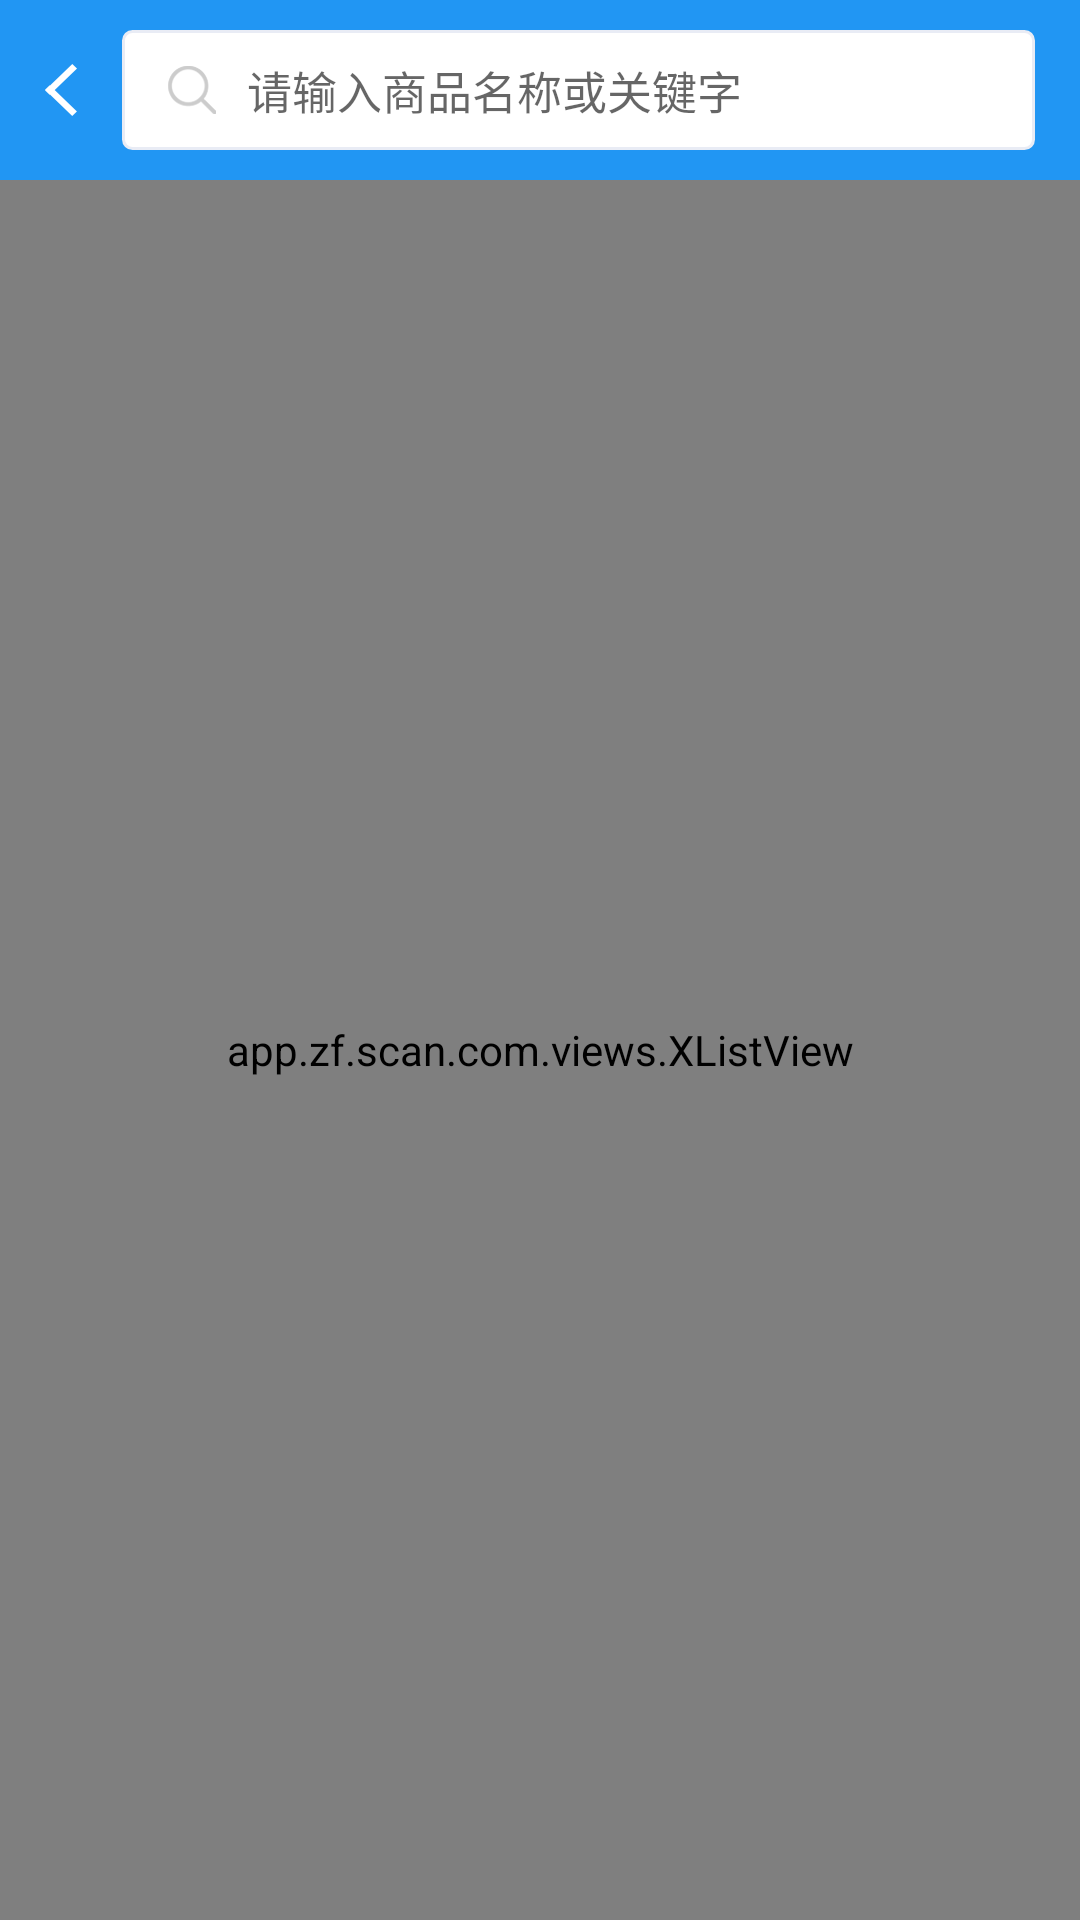

The Android layout XML behind this screen, and the referenced resources:
<!-- AndroidManifest.xml: application theme AppTheme -->
<!-- res/layout/activity_serch.xml -->
<?xml version="1.0" encoding="utf-8"?>
<LinearLayout xmlns:android="http://schemas.android.com/apk/res/android"
    android:layout_width="match_parent"
    android:layout_height="match_parent"
    android:fitsSystemWindows="true"
    android:orientation="vertical">

    <RelativeLayout
        android:layout_width="match_parent"
        android:layout_height="60dp"
        android:layout_alignParentTop="true"
        android:background="@color/blue">

        <ImageView
            android:id="@+id/img_back_serch"
            android:layout_width="wrap_content"
            android:layout_height="wrap_content"
            android:layout_centerVertical="true"
            android:layout_marginLeft="@dimen/view_marg_right"
            android:src="@mipmap/ic_return" />

        <LinearLayout
            android:layout_width="match_parent"
            android:layout_height="40dp"
            android:layout_centerVertical="true"
            android:layout_marginLeft="@dimen/view_marg_right"
            android:layout_marginRight="@dimen/view_marg_right"
            android:layout_toRightOf="@+id/img_back_serch"
            android:background="@drawable/shape_edittext_biankuang"
            android:gravity="center_vertical"
            android:orientation="horizontal">

            <ImageView
                android:id="@+id/img_serch_serch"
                android:layout_width="wrap_content"
                android:layout_height="wrap_content"
                android:layout_centerVertical="true"
                android:layout_marginLeft="@dimen/view_marg_right"
                android:src="@mipmap/serch_black" />

            <EditText
                android:id="@+id/edt_serch"
                android:layout_width="match_parent"
                android:layout_height="30dp"
                android:layout_centerInParent="true"
                android:layout_centerVertical="true"
                android:maxLength="11"
                android:singleLine="true"
                android:layout_marginLeft="10dp"
                android:background="@null"
                android:hint="请输入商品名称或关键字"
                android:textColor="@color/black_dongqing"
                android:textSize="@dimen/txt_content_small" />

        </LinearLayout>

    </RelativeLayout>
    <app.zf.scan.com.views.XListView
        android:id="@+id/listview_serch"
        android:layout_width="match_parent"
        android:layout_height="match_parent">

    </app.zf.scan.com.views.XListView>
</LinearLayout>
<!-- resources referenced by this layout -->
<resources>
  <color name="black_dongqing">#666666</color>
  <color name="blue">#2196F3</color>
  <dimen name="txt_content_small">15sp</dimen>
  <dimen name="view_marg_right">15dp</dimen>
  <!-- drawable shape_edittext_biankuang (drawable) -->
  <?xml version="1.0" encoding="utf-8"?>
  <shape xmlns:android="http://schemas.android.com/apk/res/android"
      android:shape="rectangle" >
  
      
      <solid android:color="#FFFFFF" >
      </solid>
      
      <stroke
          android:width="1dp"
          android:color="@color/grey" >
      </stroke>
      
      <corners android:radius="3dp" />
  
  </shape>
  <!-- mipmap ic_return: png bitmap (mipmap-hdpi, 1208 bytes) -->
  <!-- mipmap serch_black: png bitmap (mipmap-hdpi, 1466 bytes) -->
  <style name="AppTheme" parent="Theme.AppCompat.Light.NoActionBar">
          
          <item name="colorPrimary">@color/colorPrimary</item>
          <item name="colorPrimaryDark">@color/colorPrimaryDark</item>
          <item name="colorAccent">@color/colorAccent</item>
      </style>
  <color name="grey">#e9ecf5</color>
  <color name="colorPrimary">#3F51B5</color>
  <color name="colorPrimaryDark">#cccccc</color>
  <color name="colorAccent">#FF4081</color>
</resources>
